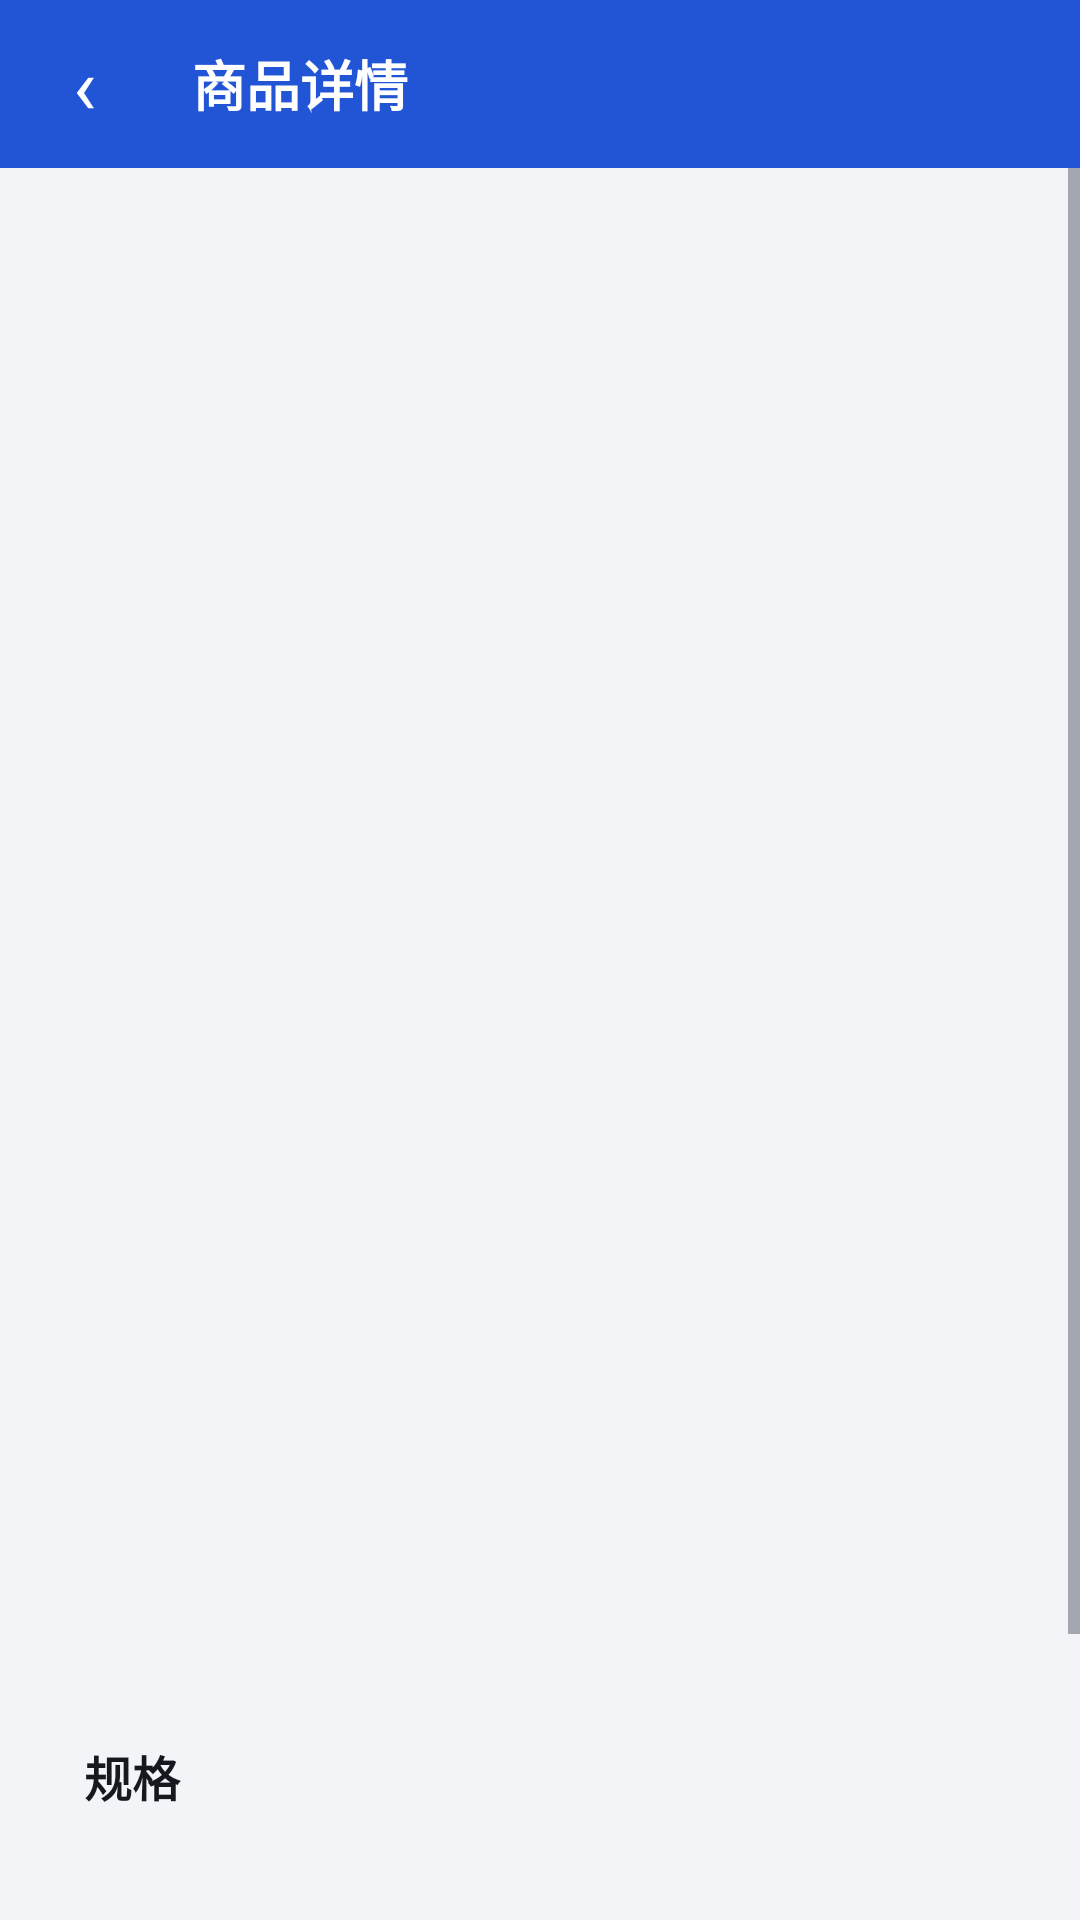

Reconstruct the res/layout file that produces this screen, plus the resources it refers to.
<!-- AndroidManifest.xml: application theme Theme.BlinkShop -->
<!-- res/layout/activity_product_detail.xml -->
<?xml version="1.0" encoding="utf-8"?>
<LinearLayout xmlns:android="http://schemas.android.com/apk/res/android"
    android:layout_width="match_parent"
    android:layout_height="match_parent"
    android:orientation="vertical">

    <LinearLayout style="@style/TopBar">

        <TextView
            android:id="@+id/back_button"
            style="@style/TopBarButton"
            android:contentDescription="@string/back"
            android:text="‹"
            android:textSize="26sp" />

        <TextView
            android:id="@+id/top_title"
            style="@style/TopBarTitle"
            android:accessibilityHeading="true"
            android:text="商品详情" />
    </LinearLayout>

    <FrameLayout
        android:layout_width="match_parent"
        android:layout_height="0dp"
        android:layout_weight="1">

        <ScrollView
            android:id="@+id/detail_scroll"
            android:layout_width="match_parent"
            android:layout_height="match_parent">

            <LinearLayout
                android:layout_width="match_parent"
                android:layout_height="wrap_content"
                android:orientation="vertical"
                android:paddingStart="12dp"
                android:paddingEnd="12dp"
                android:paddingBottom="24dp">

                <FrameLayout
                    android:layout_width="match_parent"
                    android:layout_height="wrap_content"
                    android:layout_marginTop="12dp">

                    <androidx.recyclerview.widget.RecyclerView
                        android:id="@+id/gallery"
                        android:layout_width="match_parent"
                        android:layout_height="280dp"
                        android:background="@drawable/bg_card" />

                    <TextView
                        android:id="@+id/gallery_indicator"
                        android:layout_width="wrap_content"
                        android:layout_height="wrap_content"
                        android:layout_gravity="bottom|end"
                        android:layout_margin="10dp"
                        android:background="@drawable/bg_tag"
                        android:paddingStart="8dp"
                        android:paddingTop="2dp"
                        android:paddingEnd="8dp"
                        android:paddingBottom="2dp"
                        android:textColor="@color/text_primary"
                        android:textSize="12sp" />
                </FrameLayout>

                <LinearLayout style="@style/Card">

                    <LinearLayout
                        android:layout_width="match_parent"
                        android:layout_height="wrap_content"
                        android:gravity="bottom"
                        android:orientation="horizontal">

                        <TextView
                            android:id="@+id/detail_price"
                            android:layout_width="wrap_content"
                            android:layout_height="wrap_content"
                            android:textColor="@color/price"
                            android:textSize="24sp"
                            android:textStyle="bold" />

                        <TextView
                            android:id="@+id/detail_market_price"
                            android:layout_width="wrap_content"
                            android:layout_height="wrap_content"
                            android:layout_marginStart="8dp"
                            android:textColor="@color/text_hint"
                            android:textSize="14sp" />

                        <View
                            android:layout_width="0dp"
                            android:layout_height="1dp"
                            android:layout_weight="1" />

                        <TextView
                            android:id="@+id/detail_stock"
                            android:layout_width="wrap_content"
                            android:layout_height="wrap_content"
                            android:textSize="13sp" />
                    </LinearLayout>

                    <TextView
                        android:id="@+id/detail_name"
                        android:layout_width="match_parent"
                        android:layout_height="wrap_content"
                        android:layout_marginTop="8dp"
                        android:textColor="@color/text_primary"
                        android:textIsSelectable="true"
                        android:textSize="18sp"
                        android:textStyle="bold" />

                    <TextView
                        android:id="@+id/detail_byline"
                        android:layout_width="match_parent"
                        android:layout_height="wrap_content"
                        android:layout_marginTop="4dp"
                        android:textColor="@color/text_secondary"
                        android:textSize="14sp" />

                    <TextView
                        android:id="@+id/detail_tags"
                        android:layout_width="match_parent"
                        android:layout_height="wrap_content"
                        android:layout_marginTop="8dp"
                        android:textColor="@color/brand"
                        android:textSize="13sp" />

                    <TextView
                        android:id="@+id/detail_reason"
                        android:layout_width="match_parent"
                        android:layout_height="wrap_content"
                        android:layout_marginTop="8dp"
                        android:background="@drawable/bg_tag"
                        android:padding="10dp"
                        android:textColor="@color/text_primary"
                        android:textSize="14sp" />
                </LinearLayout>

                <LinearLayout
                    android:id="@+id/sku_card"
                    style="@style/Card">

                    <TextView
                        style="@style/SectionTitle"
                        android:accessibilityHeading="true"
                        android:text="规格" />

                    <HorizontalScrollView
                        android:layout_width="match_parent"
                        android:layout_height="wrap_content"
                        android:scrollbars="none">

                        <LinearLayout
                            android:id="@+id/sku_row"
                            android:layout_width="wrap_content"
                            android:layout_height="wrap_content"
                            android:orientation="horizontal" />
                    </HorizontalScrollView>

                    <TextView
                        android:id="@+id/sku_info"
                        android:layout_width="match_parent"
                        android:layout_height="wrap_content"
                        android:layout_marginTop="8dp"
                        android:textColor="@color/text_secondary"
                        android:textSize="14sp" />
                </LinearLayout>

                <LinearLayout
                    android:id="@+id/sections"
                    android:layout_width="match_parent"
                    android:layout_height="wrap_content"
                    android:orientation="vertical" />

                <LinearLayout
                    android:id="@+id/review_card"
                    style="@style/Card">

                    <TextView
                        android:id="@+id/review_title"
                        style="@style/SectionTitle"
                        android:accessibilityHeading="true"
                        android:text="用户评价" />

                    <LinearLayout
                        android:id="@+id/review_list"
                        android:layout_width="match_parent"
                        android:layout_height="wrap_content"
                        android:orientation="vertical" />
                </LinearLayout>
            </LinearLayout>
        </ScrollView>

        <include layout="@layout/view_state" />
    </FrameLayout>

    <LinearLayout
        android:id="@+id/bottom_bar"
        style="@style/BottomBar"
        android:visibility="gone">

        <TextView
            android:id="@+id/cart_button"
            android:layout_width="wrap_content"
            android:layout_height="@dimen/touch_target"
            android:gravity="center"
            android:minWidth="88dp"
            android:paddingEnd="12dp"
            android:text="购物车"
            android:textColor="@color/text_primary"
            android:textSize="15sp" />

        <View
            android:layout_width="0dp"
            android:layout_height="1dp"
            android:layout_weight="1" />

        <Button
            android:id="@+id/add_to_cart"
            style="@style/BottomBarButton"
            android:text="加入购物车" />
    </LinearLayout>
</LinearLayout>
<!-- res/layout/view_state.xml (included above) -->
<?xml version="1.0" encoding="utf-8"?>
<LinearLayout xmlns:android="http://schemas.android.com/apk/res/android"
    android:id="@+id/state_view"
    android:layout_width="match_parent"
    android:layout_height="match_parent"
    android:background="@color/page_bg"
    android:clickable="true"
    android:focusable="true"
    android:gravity="center"
    android:orientation="vertical"
    android:padding="32dp"
    android:visibility="gone">

    <ProgressBar
        android:id="@+id/state_progress"
        android:layout_width="40dp"
        android:layout_height="40dp"
        android:contentDescription="@string/loading" />

    <TextView
        android:id="@+id/state_title"
        android:layout_width="wrap_content"
        android:layout_height="wrap_content"
        android:layout_marginTop="12dp"
        android:gravity="center"
        android:textColor="@color/text_primary"
        android:textSize="17sp"
        android:textStyle="bold" />

    <TextView
        android:id="@+id/state_message"
        android:layout_width="wrap_content"
        android:layout_height="wrap_content"
        android:layout_marginTop="6dp"
        android:gravity="center"
        android:textColor="@color/text_secondary"
        android:textSize="14sp" />

    <Button
        android:id="@+id/state_retry"
        style="@style/SecondaryButton"
        android:layout_marginTop="16dp"
        android:text="@string/retry" />
</LinearLayout>
<!-- resources referenced by this layout -->
<resources>
  <color name="brand">#2155D6</color>
  <color name="page_bg">#F3F4F7</color>
  <color name="price">#D0342C</color>
  <color name="text_hint">#8A909C</color>
  <color name="text_primary">#15181E</color>
  <color name="text_secondary">#5B6270</color>
  <dimen name="touch_target">48dp</dimen>
  <!-- drawable bg_tag (drawable) -->
  <?xml version="1.0" encoding="utf-8"?>
  <shape xmlns:android="http://schemas.android.com/apk/res/android" android:shape="rectangle">
      <solid android:color="@color/page_bg" />
      <corners android:radius="4dp" />
  </shape>
  <string name="back">返回</string>
  <string name="loading">加载中</string>
  <string name="retry">重试</string>
  <style name="BottomBarButton" parent="PrimaryButton">
          <item name="android:layout_width">wrap_content</item>
          <item name="android:minWidth">120dp</item>
          <item name="android:paddingStart">20dp</item>
          <item name="android:paddingEnd">20dp</item>
      </style>
  <style name="Card">
          <item name="android:layout_width">match_parent</item>
          <item name="android:layout_height">wrap_content</item>
          <item name="android:background">@drawable/bg_card</item>
          <item name="android:padding">16dp</item>
          <item name="android:layout_marginTop">12dp</item>
          <item name="android:orientation">vertical</item>
      </style>
  <style name="SectionTitle">
          <item name="android:layout_width">match_parent</item>
          <item name="android:layout_height">wrap_content</item>
          <item name="android:textColor">@color/text_primary</item>
          <item name="android:textSize">16sp</item>
          <item name="android:textStyle">bold</item>
          <item name="android:layout_marginBottom">8dp</item>
      </style>
  <style name="TopBar">
          <item name="android:layout_width">match_parent</item>
          <item name="android:layout_height">56dp</item>
          <item name="android:background">@color/brand</item>
          <item name="android:gravity">center_vertical</item>
          <item name="android:orientation">horizontal</item>
          <item name="android:paddingStart">4dp</item>
          <item name="android:paddingEnd">8dp</item>
      </style>
  <style name="TopBarTitle">
          <item name="android:layout_width">0dp</item>
          <item name="android:layout_height">wrap_content</item>
          <item name="android:layout_weight">1</item>
          <item name="android:paddingStart">12dp</item>
          <item name="android:textColor">#FFFFFF</item>
          <item name="android:textSize">18sp</item>
          <item name="android:textStyle">bold</item>
          <item name="android:maxLines">1</item>
          <item name="android:ellipsize">end</item>
      </style>
  <color name="card_bg">#FFFFFF</color>
  <style name="PrimaryButton">
          <item name="android:layout_width">match_parent</item>
          <item name="android:layout_height">@dimen/touch_target</item>
          <item name="android:background">@drawable/bg_primary_button</item>
          <item name="android:textColor">#FFFFFF</item>
          <item name="android:textSize">16sp</item>
          <item name="android:gravity">center</item>
      </style>
  <!-- drawable bg_secondary_button (drawable) -->
  <?xml version="1.0" encoding="utf-8"?>
  <shape xmlns:android="http://schemas.android.com/apk/res/android" android:shape="rectangle">
      <solid android:color="@color/card_bg" />
      <stroke android:width="1dp" android:color="@color/brand" />
      <corners android:radius="24dp" />
  </shape>
</resources>
